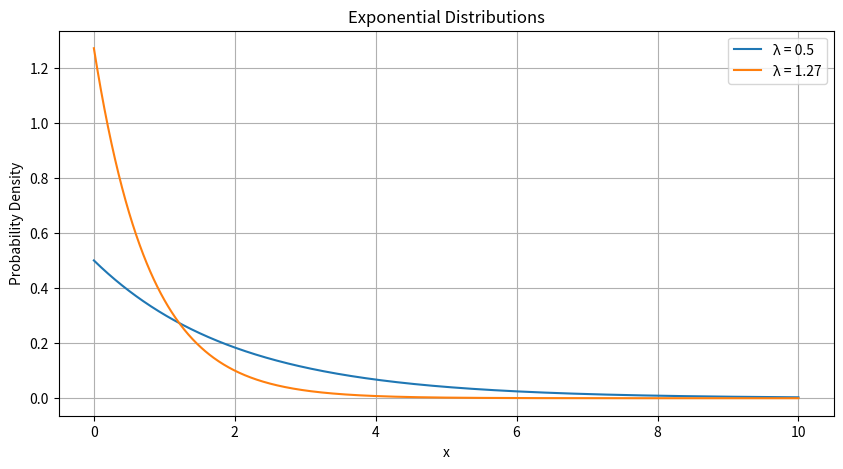

Recreate this plot in Python.
import numpy as np
import matplotlib.pyplot as plt
from scipy.stats import expon

x = np.linspace(0, 10, 1000)
lambdas = [0.5, 1.27]

plt.figure(figsize=(10, 5))
for lam in lambdas:
    y = expon.pdf(x, scale=1/lam)
    plt.plot(x, y, label=f'λ = {lam}')

plt.title("Exponential Distributions")
plt.xlabel("x")
plt.ylabel("Probability Density")
plt.legend()
plt.grid(True)
plt.show()
